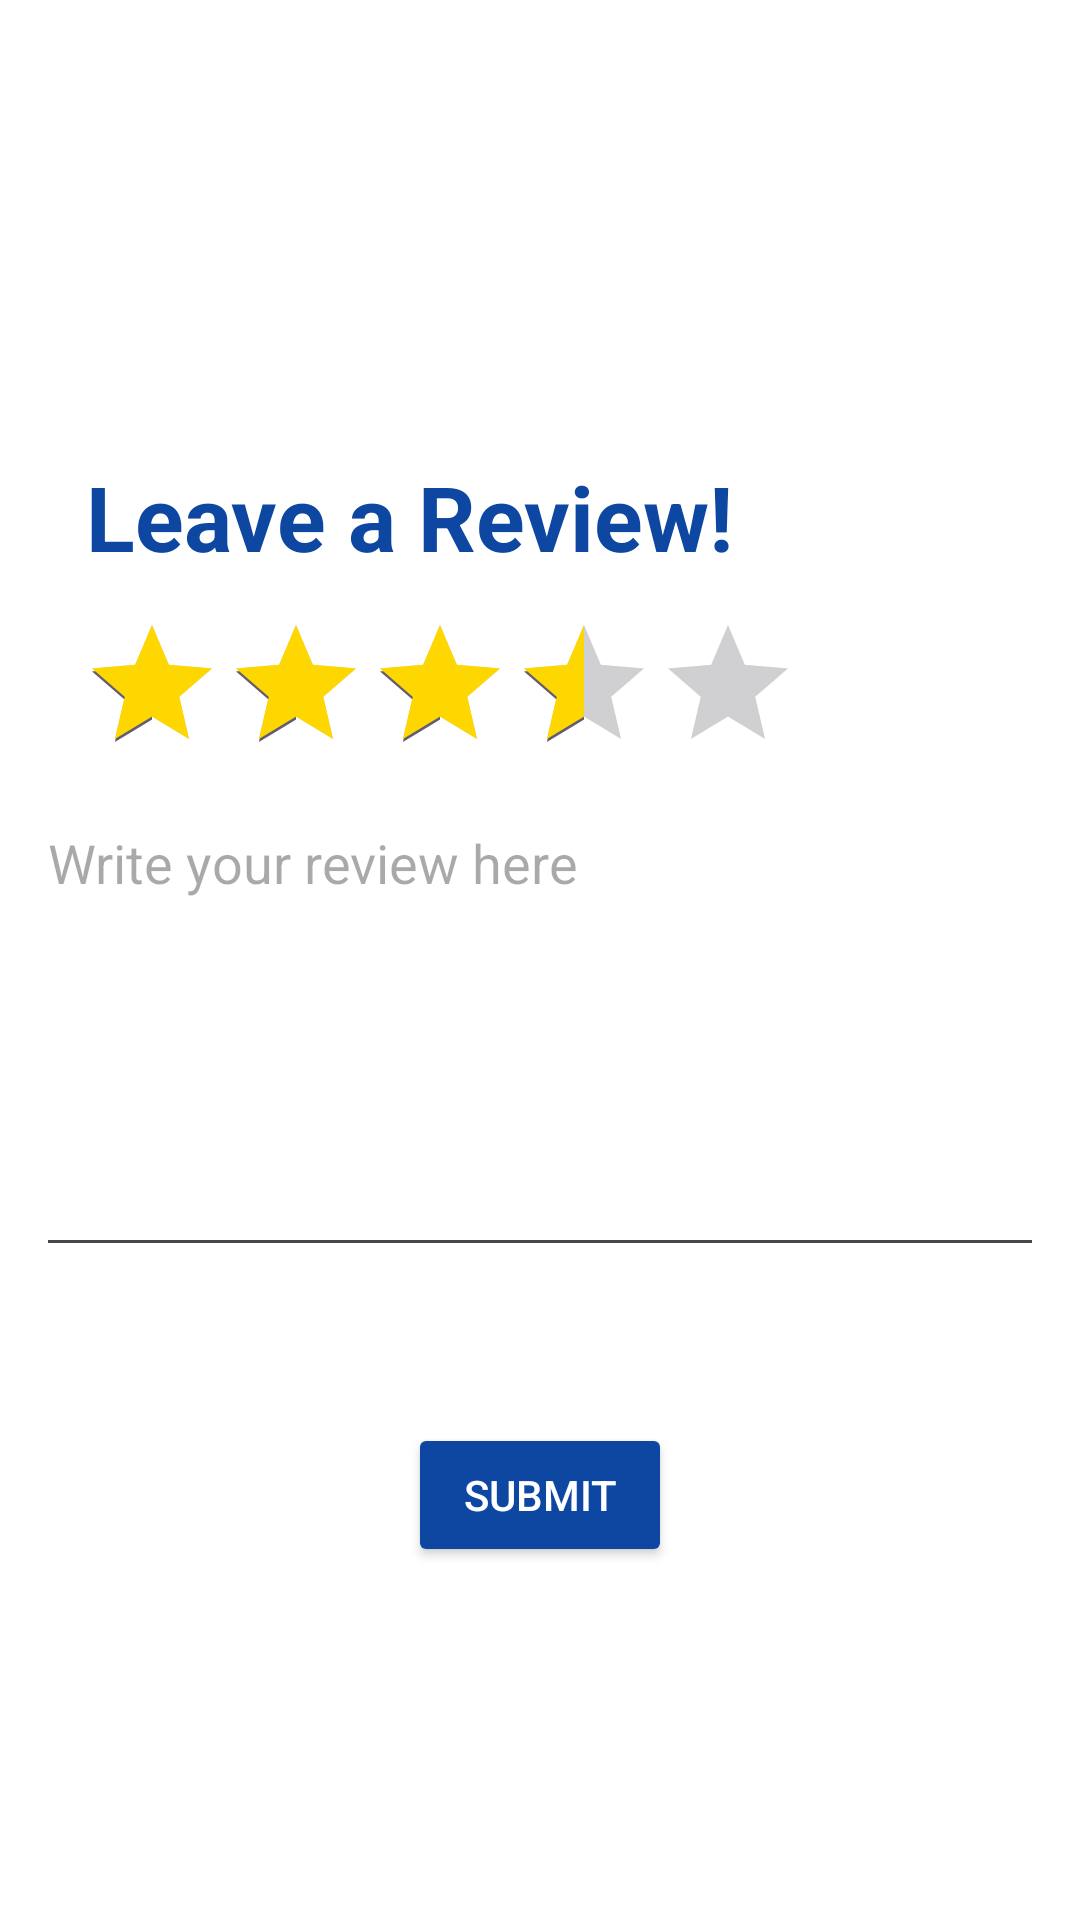

Write the Android layout XML for this screen, with the resource values it uses.
<!-- AndroidManifest.xml: application theme Theme.VroomAndroidApplicationV4 -->
<!-- res/layout/fragment_review.xml -->
<androidx.constraintlayout.widget.ConstraintLayout xmlns:android="http://schemas.android.com/apk/res/android"
    xmlns:app="http://schemas.android.com/apk/res-auto"
    xmlns:tools="http://schemas.android.com/tools"
    android:id="@+id/main"
    android:layout_width="match_parent"
    android:layout_height="match_parent"
    android:background="#FFFFFF"
    android:orientation="vertical">

    <EditText
        android:id="@+id/review_input"
        android:layout_width="336dp"
        android:layout_height="157dp"
        android:layout_marginTop="4dp"
        android:ems="10"
        android:gravity="start|top"
        android:hint="Write your review here"
        android:inputType="textMultiLine"
        app:layout_constraintEnd_toEndOf="parent"
        app:layout_constraintStart_toStartOf="parent"
        app:layout_constraintTop_toBottomOf="@+id/ratingBar" />


    <RatingBar
        android:id="@+id/ratingBar"
        android:layout_width="wrap_content"
        android:layout_height="wrap_content"
        android:layout_marginTop="12dp"
        android:numStars="5"
        android:progressTint="#FFD700"
        android:rating="3.5"
        android:stepSize="0.5"
        app:layout_constraintEnd_toEndOf="parent"
        app:layout_constraintHorizontal_bias="0.222"
        app:layout_constraintStart_toStartOf="parent"
        app:layout_constraintTop_toBottomOf="@+id/total_question" />

    <TextView
        android:id="@+id/total_question"
        android:layout_width="wrap_content"
        android:layout_height="wrap_content"
        android:layout_marginTop="152dp"
        android:gravity="center"
        android:text="Leave a Review!"
        android:textColor="#0D47A1"
        android:textSize="30dp"
        android:textStyle="bold"
        app:layout_constraintEnd_toEndOf="parent"
        app:layout_constraintHorizontal_bias="0.196"
        app:layout_constraintStart_toStartOf="parent"
        app:layout_constraintTop_toTopOf="parent" />

    <Button
        android:id="@+id/submitB"
        android:layout_width="wrap_content"
        android:layout_height="wrap_content"
        android:layout_marginTop="52dp"
        android:backgroundTint="#0D47A1"
        android:text="Submit"
        android:textColor="#FFFFFF"
        app:layout_constraintEnd_toEndOf="parent"
        app:layout_constraintStart_toStartOf="parent"
        app:layout_constraintTop_toBottomOf="@+id/review_input" />
</androidx.constraintlayout.widget.ConstraintLayout>
<!-- resources referenced by this layout -->
<resources>
  <style name="Theme.VroomAndroidApplicationV4" parent="Base.Theme.VroomAndroidApplicationV4" />
  <style name="Base.Theme.VroomAndroidApplicationV4" parent="Theme.Material3.DayNight.NoActionBar">
          
          
      </style>
</resources>
